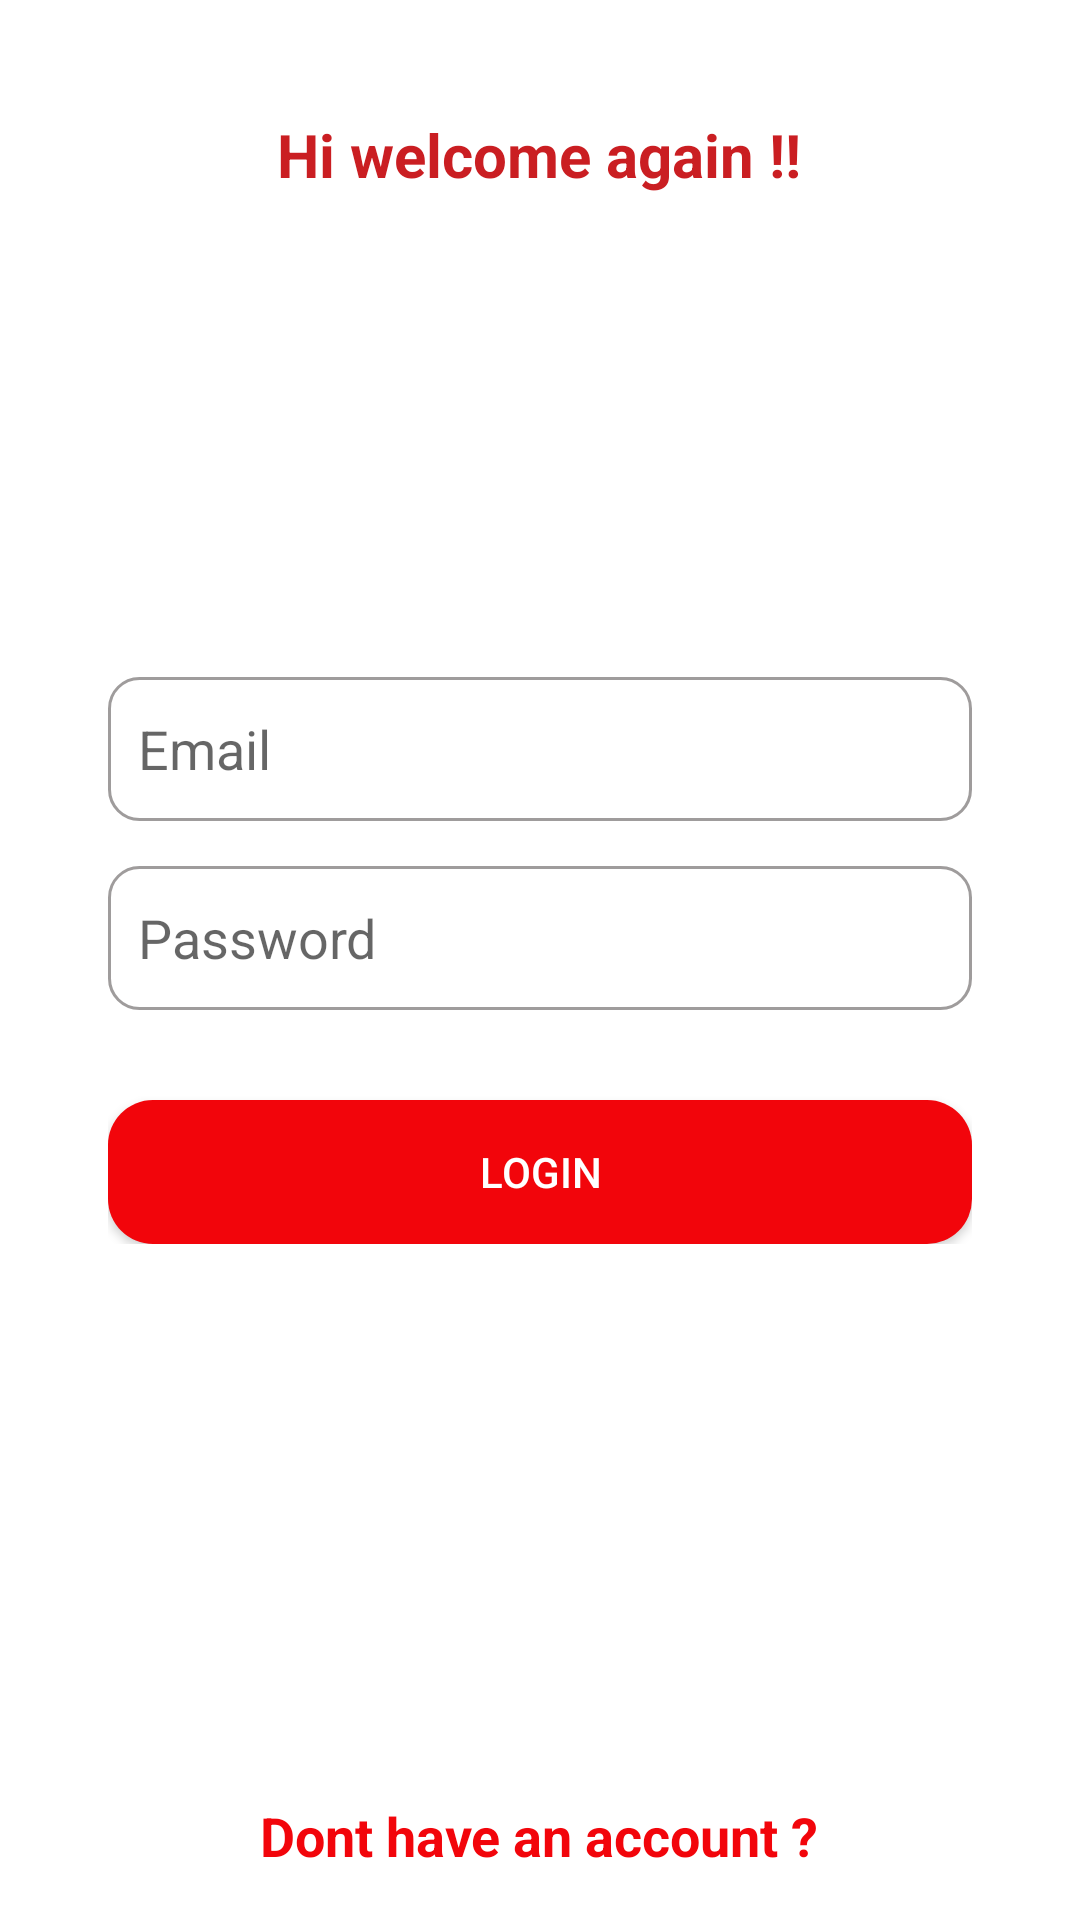

The Android layout XML behind this screen, and the referenced resources:
<!-- AndroidManifest.xml: application theme Theme.QuizUI -->
<!-- res/layout/fragment_login.xml -->
<?xml version="1.0" encoding="utf-8"?>
<androidx.constraintlayout.widget.ConstraintLayout xmlns:android="http://schemas.android.com/apk/res/android"
    xmlns:app="http://schemas.android.com/apk/res-auto"
    xmlns:tools="http://schemas.android.com/tools"
    android:layout_width="match_parent"
    android:layout_height="match_parent"
    tools:context=".FragmentLogin">

    <androidx.constraintlayout.widget.Guideline
        android:id="@+id/guideline4"
        android:layout_width="wrap_content"
        android:layout_height="wrap_content"
        android:orientation="vertical"
        app:layout_constraintGuide_percent=".1" />

    <androidx.constraintlayout.widget.Guideline
        android:id="@+id/guideline5"
        android:layout_width="wrap_content"
        android:layout_height="wrap_content"
        android:orientation="vertical"
        app:layout_constraintGuide_percent=".9" />

    <LinearLayout
        android:id="@+id/linearLayout2"
        android:layout_width="0dp"
        android:layout_height="wrap_content"
        android:orientation="vertical"
        app:layout_constraintBottom_toBottomOf="parent"
        app:layout_constraintEnd_toStartOf="@+id/guideline5"
        app:layout_constraintHorizontal_bias="0.5"
        app:layout_constraintStart_toStartOf="@+id/guideline4"
        app:layout_constraintTop_toTopOf="parent">

        <EditText
            android:id="@+id/loginEmail"
            android:layout_width="match_parent"
            android:layout_height="wrap_content"
            android:layout_marginBottom="15dp"
            android:background="@drawable/edittext"
            android:ems="10"
            android:hint="Email"
            android:paddingStart="10dp"
            android:drawablePadding="10dp"
            android:drawableStart="@drawable/email"
            android:inputType="textPersonName"
            android:minHeight="48dp" />

        <EditText
            android:id="@+id/loginPassword"
            android:layout_width="match_parent"
            android:layout_height="wrap_content"
            android:layout_marginBottom="30dp"
            android:background="@drawable/edittext"
            android:ems="10"
            android:drawableStart="@drawable/password"
            android:paddingStart="10dp"
            android:drawablePadding="10dp"
            android:hint="Password"
            android:inputType="textPersonName"
            android:minHeight="48dp" />

        <androidx.appcompat.widget.AppCompatButton
            android:id="@+id/login"
            android:background="@drawable/button"
            android:textColor="@color/white"
            android:layout_width="match_parent"
            android:layout_height="wrap_content"
            android:text="Login" />
    </LinearLayout>

    <TextView
        android:id="@+id/textView"
        android:layout_width="wrap_content"
        android:layout_height="wrap_content"
        android:text="Hi welcome again !!"
        android:textColor="@color/light_red"
        android:textSize="20sp"
        android:textStyle="bold"
        app:layout_constraintBottom_toTopOf="@+id/linearLayout2"
        app:layout_constraintEnd_toStartOf="@+id/guideline5"
        app:layout_constraintHorizontal_bias="0.496"
        app:layout_constraintStart_toStartOf="@+id/guideline4"
        app:layout_constraintTop_toTopOf="parent"
        app:layout_constraintVertical_bias="0.191" />

    <TextView
        android:id="@+id/gotoSignup"
        android:layout_width="wrap_content"
        android:layout_height="wrap_content"
        android:layout_marginBottom="16dp"
        android:text="Dont have an account ?"
        android:textColor="@color/red"
        android:textSize="18sp"
        android:textStyle="bold"
        app:layout_constraintBottom_toBottomOf="parent"
        app:layout_constraintEnd_toStartOf="@+id/guideline5"
        app:layout_constraintHorizontal_bias="0.498"
        app:layout_constraintStart_toStartOf="@+id/guideline4" />
</androidx.constraintlayout.widget.ConstraintLayout>
<!-- resources referenced by this layout -->
<resources>
  <color name="light_red">#CA1E22</color>
  <color name="red">#F2050B</color>
  <color name="white">#FFFFFFFF</color>
  <!-- drawable button (drawable) -->
  <?xml version="1.0" encoding="utf-8"?>
  <shape android:shape="rectangle" xmlns:android="http://schemas.android.com/apk/res/android">
  <corners android:radius="15dp"/>
      <solid android:color="@color/red"/>
  </shape>
  <!-- drawable edittext (drawable) -->
  <?xml version="1.0" encoding="utf-8"?>
  <shape android:shape="rectangle" xmlns:android="http://schemas.android.com/apk/res/android">
  <corners android:radius="10dp"/>
      <stroke android:color="#9F9C9C" android:width="1dp"/>
  </shape>
  <style name="Theme.QuizUI" parent="Theme.MaterialComponents.DayNight.DarkActionBar">
          
          <item name="colorPrimary">@color/light_red</item>
          <item name="colorPrimaryVariant">@color/red</item>
          <item name="colorOnPrimary">@color/white</item>
          
          <item name="colorSecondary">@color/teal_200</item>
          <item name="colorSecondaryVariant">@color/teal_700</item>
          <item name="colorOnSecondary">@color/black</item>
          
          <item name="android:statusBarColor" tools:targetApi="l">?attr/colorPrimaryVariant</item>
          
      </style>
  <color name="teal_200">#FF03DAC5</color>
  <color name="teal_700">#FF018786</color>
  <color name="black">#FF000000</color>
</resources>
